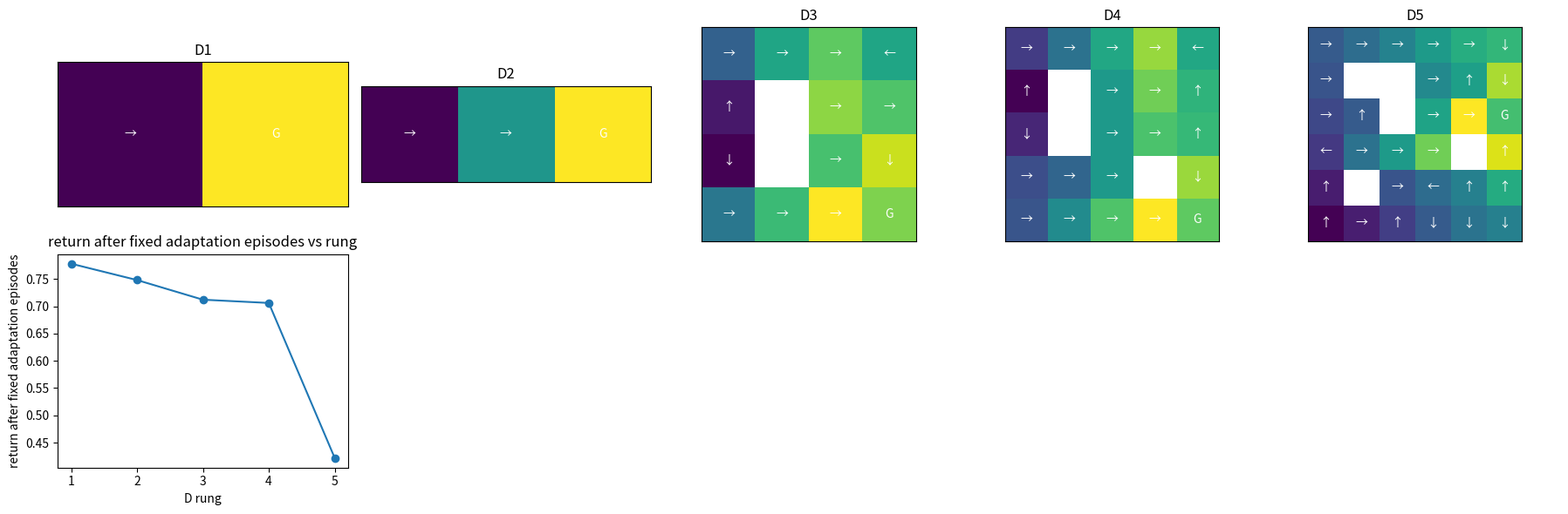

Write Python code to recreate this figure.

import numpy as np
import matplotlib.pyplot as plt

SEED = 1125
rng = np.random.default_rng(SEED)
ACTIONS = np.array([0, 1, 2, 3])
DELTAS = {
    0: np.array([-1, 0]),
    1: np.array([0, 1]),
    2: np.array([1, 0]),
    3: np.array([0, -1]),
}
ACTION_NAMES = np.array(["up", "right", "down", "left"])


def discounted_return(rewards, gamma):
    total = 0.0
    for t, reward in enumerate(rewards):
        total += (gamma ** t) * reward
    return float(total)


def td_update(q_old, reward, next_value, alpha, gamma):
    target = reward + gamma * next_value
    q_new = q_old + alpha * (target - q_old)
    return float(target), float(q_new)


def make_grid_env(name, width, height, start, goals, walls=None, slip=0.0, wind=None, step_cost=-0.02, max_steps=40):
    walls = set(walls or [])
    goals = dict(goals)
    wind = wind or {}
    states = []
    index = {}
    for row in range(height):
        for col in range(width):
            pos = (row, col)
            if pos not in walls:
                index[pos] = len(states)
                states.append(pos)
    env = {
        "name": name,
        "width": width,
        "height": height,
        "start": start,
        "goals": goals,
        "walls": walls,
        "slip": slip,
        "wind": wind,
        "step_cost": step_cost,
        "max_steps": max_steps,
        "states": states,
        "index": index,
    }
    return env


def move_position(env, pos, action):
    drift = env["wind"].get(pos, np.array([0, 0]))
    raw = np.array(pos) + DELTAS[int(action)] + drift
    row = int(np.clip(raw[0], 0, env["height"] - 1))
    col = int(np.clip(raw[1], 0, env["width"] - 1))
    candidate = (row, col)
    if candidate in env["walls"]:
        return pos
    return candidate


def sample_step(env, pos, action, local_rng):
    chosen = int(action)
    if local_rng.random() < env["slip"]:
        chosen = int(local_rng.choice(ACTIONS))
    next_pos = move_position(env, pos, chosen)
    reward = env["step_cost"]
    done = False
    if next_pos in env["goals"]:
        reward += env["goals"][next_pos]
        done = True
    return next_pos, float(reward), done


def greedy_action(q_values, state_index, allowed=None):
    values = q_values[state_index].copy()
    if allowed is not None:
        values = np.where(allowed[state_index], values, -1e9)
    return int(np.argmax(values))


def rollout_return(env, q_values, episodes=20, gamma=0.9, support=None, seed=0, goal=None):
    local_rng = np.random.default_rng(seed)
    returns = []
    successes = []
    for episode in range(episodes):
        pos = env["start"]
        total = 0.0
        discount = 1.0
        success = 0.0
        for step in range(env["max_steps"]):
            state = env["index"][pos]
            action = greedy_action(q_values, state, support)
            pos, reward, done = sample_step(env, pos, action, local_rng)
            if goal is not None:
                reward = 1.0 if pos == goal else -0.02
                done = pos == goal
            total += discount * reward
            discount *= gamma
            if done:
                success = 1.0
                break
        returns.append(total)
        successes.append(success)
    return float(np.mean(returns)), float(np.mean(successes))


def q_learning(env, episodes=120, alpha=0.35, gamma=0.9, epsilon=0.2, shaping=None, goal=None, seed=0):
    local_rng = np.random.default_rng(seed)
    q_values = np.zeros((len(env["states"]), len(ACTIONS)))
    history = []
    for episode in range(episodes):
        pos = env["start"]
        total = 0.0
        discount = 1.0
        for step in range(env["max_steps"]):
            state = env["index"][pos]
            if local_rng.random() < epsilon:
                action = int(local_rng.choice(ACTIONS))
            else:
                action = int(np.argmax(q_values[state]))
            next_pos, reward, done = sample_step(env, pos, action, local_rng)
            if goal is not None:
                reward = 1.0 if next_pos == goal else -0.02
                done = next_pos == goal
            shaped_reward = reward
            if shaping is not None:
                shaped_reward += shaping(pos, next_pos)
            next_state = env["index"][next_pos]
            target = shaped_reward + gamma * np.max(q_values[next_state]) * (1.0 - float(done))
            q_values[state, action] += alpha * (target - q_values[state, action])
            total += discount * reward
            discount *= gamma
            pos = next_pos
            if done:
                break
        history.append(total)
    return q_values, np.array(history)


def value_iteration(env, gamma=0.9, reward_bonus=None, iterations=80):
    values = np.zeros(len(env["states"]))
    q_values = np.zeros((len(env["states"]), len(ACTIONS)))
    for iteration in range(iterations):
        new_values = values.copy()
        for pos in env["states"]:
            state = env["index"][pos]
            candidates = []
            for action in ACTIONS:
                next_pos = move_position(env, pos, int(action))
                reward = env["step_cost"] + env["goals"].get(next_pos, 0.0)
                if reward_bonus is not None:
                    reward += reward_bonus(pos, next_pos)
                done = next_pos in env["goals"]
                next_state = env["index"][next_pos]
                candidates.append(reward + gamma * values[next_state] * (1.0 - float(done)))
            q_values[state] = np.array(candidates)
            new_values[state] = float(np.max(candidates))
        values = new_values
    return values, q_values


def potential_to_goal(env, goal):
    distances = {}
    for pos in env["states"]:
        distances[pos] = abs(pos[0] - goal[0]) + abs(pos[1] - goal[1])
    max_distance = max(distances.values()) + 1.0
    return {pos: -dist / max_distance for pos, dist in distances.items()}


def rl_ladder(goal_conditioned=False):
    rungs = []
    rungs.append(make_grid_env("D1 2-state chain", 2, 1, (0, 0), {(0, 1): 1.0}, max_steps=4))
    rungs.append(make_grid_env("D2 slippery 3-state chain", 3, 1, (0, 0), {(0, 2): 1.0}, slip=0.15, max_steps=8))
    rungs.append(make_grid_env("D3 4x4 gridworld", 4, 4, (3, 0), {(0, 3): 1.0}, walls={(1, 1), (2, 1)}, max_steps=28))
    rungs.append(make_grid_env("D4 stochastic windy grid", 5, 5, (4, 0), {(0, 4): 1.0}, walls={(1, 1), (2, 1), (3, 3)}, slip=0.10, wind={(3, 2): np.array([-1, 0]), (2, 3): np.array([-1, 0])}, max_steps=40))
    goals = {(0, 5): 1.0}
    if goal_conditioned:
        goals[(5, 0)] = 0.8
        goals[(2, 5)] = 0.7
    rungs.append(make_grid_env("D5 larger sparse-reward grid", 6, 6, (5, 0), goals, walls={(1, 1), (1, 2), (2, 2), (3, 4), (4, 1)}, slip=0.12, wind={(4, 3): np.array([-1, 0]), (3, 3): np.array([-1, 0])}, max_steps=55))
    return rungs


def plot_policy(ax, env, q_values, title):
    grid = np.full((env["height"], env["width"]), np.nan)
    arrows = ["↑", "→", "↓", "←"]
    for pos in env["states"]:
        state = env["index"][pos]
        grid[pos] = np.max(q_values[state])
    ax.imshow(grid, cmap="viridis")
    for pos in env["states"]:
        state = env["index"][pos]
        label = "G" if pos in env["goals"] else arrows[int(np.argmax(q_values[state]))]
        ax.text(pos[1], pos[0], label, ha="center", va="center", color="white")
    ax.set_title(title)
    ax.set_xticks([])
    ax.set_yticks([])



rewards = [1.0, 0.0, 2.0]
gamma = 0.9
three_step_return = discounted_return(rewards, gamma)
target, q_new = td_update(q_old=0.4, reward=1.0, next_value=0.8, alpha=0.5, gamma=gamma)

print("three-step return", round(three_step_return, 3))
print("one-step target", round(target, 3))
print("updated Q", round(q_new, 3))

assert round(three_step_return, 3) == 2.620
assert round(target, 3) == 1.720
assert round(q_new, 3) == 1.060



def meta_warm_start_q(task_q_tables):
    stacked = np.stack(task_q_tables, axis=0)
    return stacked.mean(axis=0)


def adapt_once(q_values, transition, alpha=0.5, gamma=0.9):
    state, action, reward, next_state, done = transition
    updated = q_values.copy()
    target = reward + gamma * np.max(updated[next_state]) * (1.0 - float(done))
    updated[state, action] += alpha * (target - updated[state, action])
    return updated


task_a = np.array([[0.0, 1.0, 0.0, 0.0], [0.0, 0.0, 0.0, 0.0]])
task_b = np.array([[0.0, 0.8, 0.0, 0.0], [0.0, 0.0, 0.0, 0.0]])
warm_start = meta_warm_start_q([task_a, task_b])
from_scratch = np.zeros_like(warm_start)
transition = (0, 1, 1.0, 1, True)
adapted_warm = adapt_once(warm_start, transition)
adapted_cold = adapt_once(from_scratch, transition)
print("warm adapted value", adapted_warm[0, 1])
print("cold adapted value", adapted_cold[0, 1])

assert round(float(warm_start[0, 1]), 3) == 0.900
assert adapted_warm[0, 1] > adapted_cold[0, 1]



rungs = rl_ladder(goal_conditioned=True)
for name, env in [(env["name"], env) for env in rungs]:
    size = len(env["states"])
    goal_count = len(env["goals"])
    print(f"{name}: states={size}, actions={len(ACTIONS)}, goals={goal_count}, slip={env['slip']}")
    print("  start", env["start"], "sample states", env["states"][:4])



def task_family(env):
    goals = list(env["goals"].keys())
    tasks = []
    for goal in goals:
        task = dict(env)
        task["goals"] = {goal: env["goals"][goal]}
        tasks.append(task)
    if len(tasks) == 1:
        alt_goal = env["states"][-1]
        task = dict(env)
        task["goals"] = {alt_goal: 0.8}
        tasks.append(task)
    return tasks


def optimal_q_for_task(task):
    values, q_values = value_iteration(task)
    return q_values


def adapt_in_env(env, q_init, episodes=20, seed=0):
    local_rng = np.random.default_rng(seed)
    q_values = q_init.copy()
    history = []
    for episode in range(episodes):
        pos = env["start"]
        total = 0.0
        for step in range(env["max_steps"]):
            state = env["index"][pos]
            action = int(np.argmax(q_values[state])) if local_rng.random() > 0.1 else int(local_rng.choice(ACTIONS))
            next_pos, reward, done = sample_step(env, pos, action, local_rng)
            next_state = env["index"][next_pos]
            q_values[state, action] += 0.35 * (reward + 0.9 * np.max(q_values[next_state]) * (1.0 - float(done)) - q_values[state, action])
            total += reward
            pos = next_pos
            if done:
                break
        history.append(total)
    return q_values, np.array(history)


rungs = rl_ladder(goal_conditioned=True)
rows = []
artifacts = []
for rung_id, env in enumerate(rungs, start=1):
    tasks = task_family(env)
    q_tables = [optimal_q_for_task(task) for task in tasks]
    warm_start = meta_warm_start_q(q_tables)
    held_out = tasks[-1]
    cold_q = np.zeros_like(warm_start)
    adapted_warm, warm_history = adapt_in_env(held_out, warm_start, seed=1400 + rung_id)
    adapted_cold, cold_history = adapt_in_env(held_out, cold_q, seed=1500 + rung_id)
    rows.append((env["name"], float(np.mean(cold_history[-5:])), float(np.mean(warm_history[-5:]))))
    artifacts.append((held_out, adapted_warm, warm_history))

print("rung | cold adaptation return | meta warm-start return")
for name, cold_return, warm_return in rows:
    print(f"{name} | {cold_return:.3f} | {warm_return:.3f}")



fig, axes = plt.subplots(2, 5, figsize=(18, 6))
for ax, artifact in zip(axes[0], artifacts):
    env, q_values, history = artifact
    plot_policy(ax, env, q_values, env["name"].split()[0])
metric_values = []
for artifact in artifacts:
    history = artifact[2]
    metric_values.append(float(np.mean(history[-10:])))
axes[1, 0].plot(range(1, len(metric_values) + 1), metric_values, marker="o")
axes[1, 0].set_title("return after fixed adaptation episodes vs rung")
axes[1, 0].set_xlabel("D rung")
axes[1, 0].set_ylabel("return after fixed adaptation episodes")
for ax in axes[1, 1:]:
    ax.axis("off")
plt.tight_layout()
plt.show()



d5 = rl_ladder(goal_conditioned=True)[4]
tasks = task_family(d5)
immediate_q_tables = []
return_q_tables = []
for task in tasks:
    immediate_q = np.zeros((len(task["states"]), len(ACTIONS)))
    for pos in task["states"]:
        state = task["index"][pos]
        for action in ACTIONS:
            next_pos = move_position(task, pos, int(action))
            immediate_q[state, action] = task["goals"].get(next_pos, task["step_cost"])
    immediate_q_tables.append(immediate_q)
    return_q_tables.append(optimal_q_for_task(task))
immediate_start = meta_warm_start_q(immediate_q_tables)
return_start = meta_warm_start_q(return_q_tables)
held_out = tasks[-1]
immediate_adapted, immediate_history = adapt_in_env(held_out, immediate_start, seed=2700)
return_adapted, return_history = adapt_in_env(held_out, return_start, seed=2800)
print("immediate-reward meta return", float(np.mean(immediate_history[-5:])))
print("discounted-return meta return", float(np.mean(return_history[-5:])))
